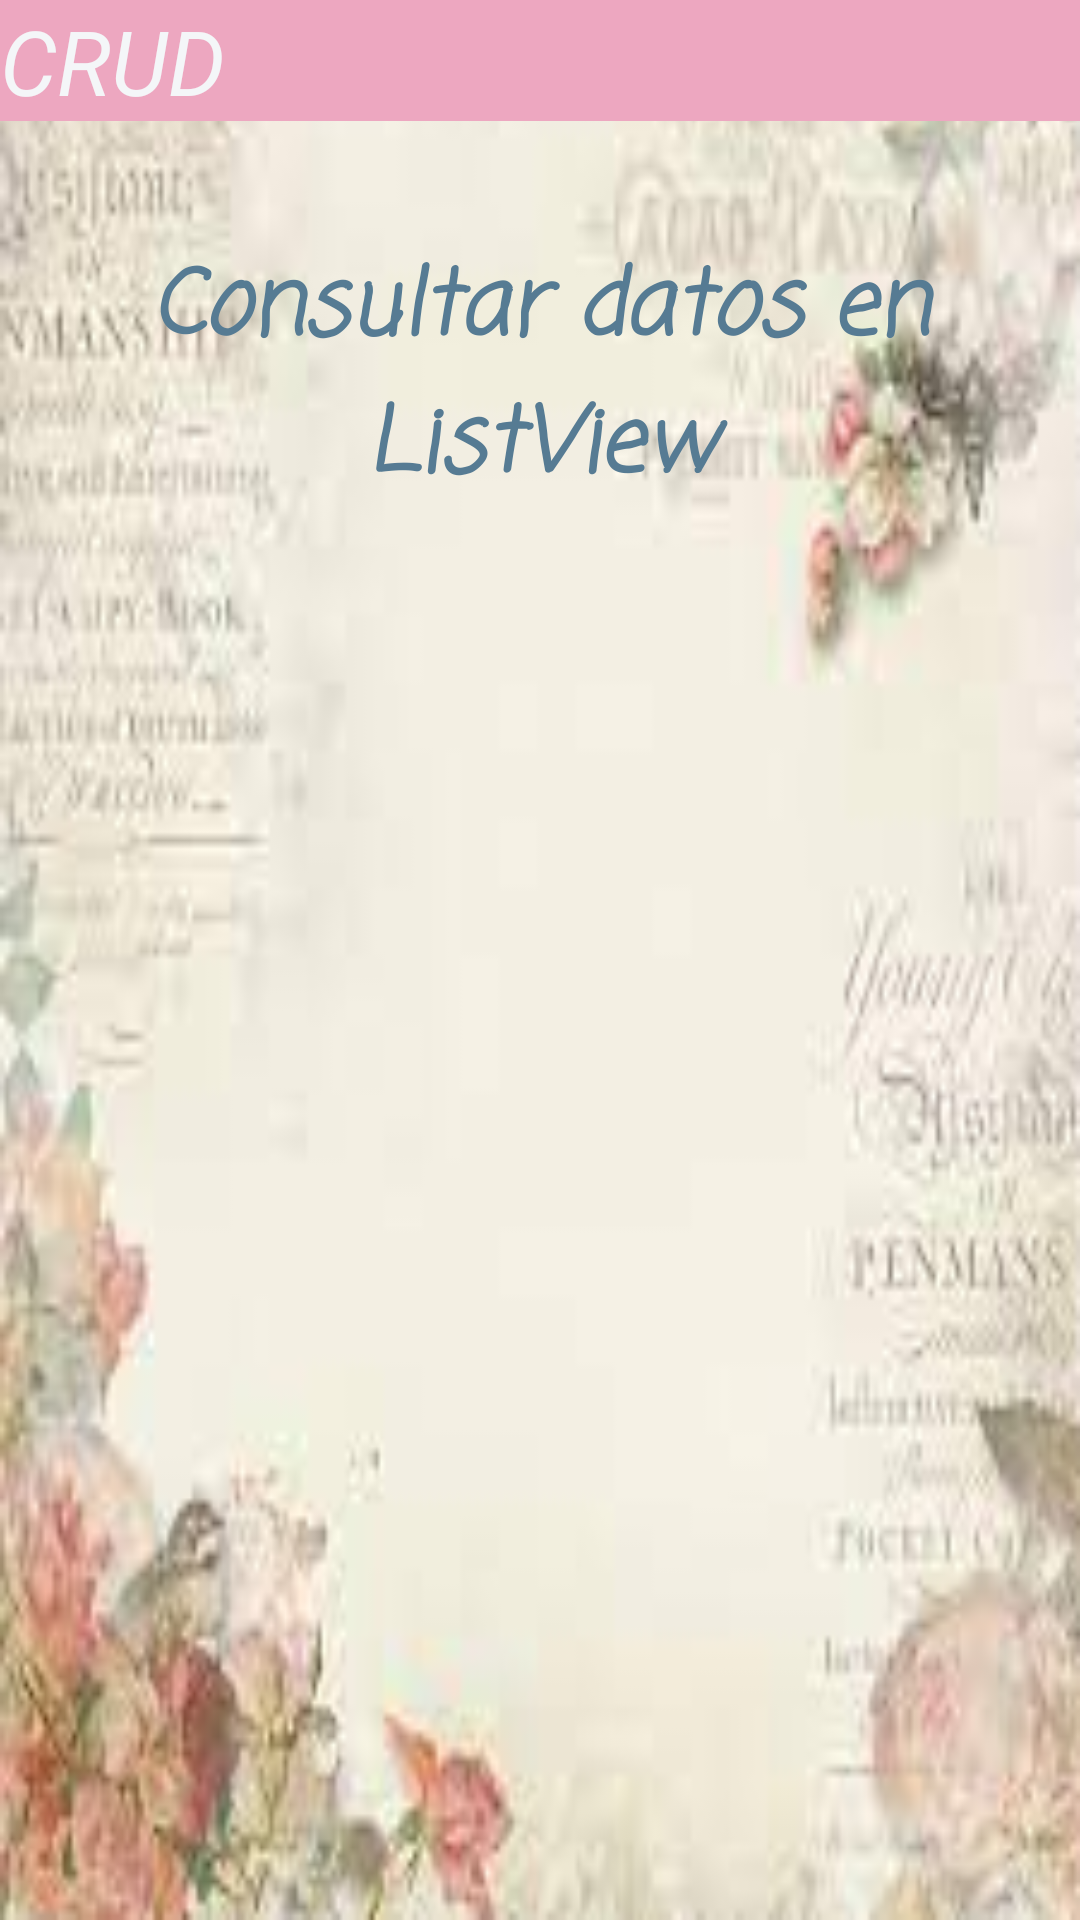

Produce the Android XML layout that renders to this screen, including the resource entries it uses.
<!-- AndroidManifest.xml: application theme Theme.Crudbdsqlite -->
<!-- res/layout/activity_consultar_list_view.xml -->
<?xml version="1.0" encoding="utf-8"?>
<androidx.constraintlayout.widget.ConstraintLayout xmlns:android="http://schemas.android.com/apk/res/android"
    xmlns:app="http://schemas.android.com/apk/res-auto"
    xmlns:tools="http://schemas.android.com/tools"
    android:layout_width="match_parent"
    android:layout_height="match_parent"
    android:background="@drawable/vintage2"
    tools:context=".ConsultarListView">
    <LinearLayout
        android:layout_width="match_parent"
        android:layout_height="match_parent"
        android:orientation="vertical">

        <TextView
            android:id="@+id/textView6"
            android:layout_width="match_parent"
            android:layout_height="wrap_content"
            android:background="#EDA7C0"
            android:text="CRUD"
            android:textColor="#F4F6F8"
            android:textSize="30dp"
            android:textStyle="italic" />

        <TextView
            android:id="@+id/textView7"
            android:layout_width="match_parent"
            android:layout_height="wrap_content"
            android:layout_marginTop="40dp"
            android:text="Consultar datos en ListView"
            android:textAlignment="center"
            android:textStyle="bold|italic"
            android:textSize="30dp"
            android:fontFamily="casual"
            android:textColor="#567B93"/>

        <ListView
            android:layout_width="match_parent"
            android:layout_height="wrap_content"
            android:id="@+id/lvPersonas"
            android:layout_marginTop="16dp"
            android:layout_marginStart="16dp"
            android:layout_marginEnd="16dp">

        </ListView>
    </LinearLayout>

</androidx.constraintlayout.widget.ConstraintLayout>
<!-- resources referenced by this layout -->
<resources>
  <!-- drawable vintage2: jpg bitmap (drawable, 5932 bytes) -->
  <style name="Theme.Crudbdsqlite" parent="Base.Theme.Crudbdsqlite" />
  <style name="Base.Theme.Crudbdsqlite" parent="Theme.Material3.DayNight.NoActionBar">
          
          
      </style>
</resources>
